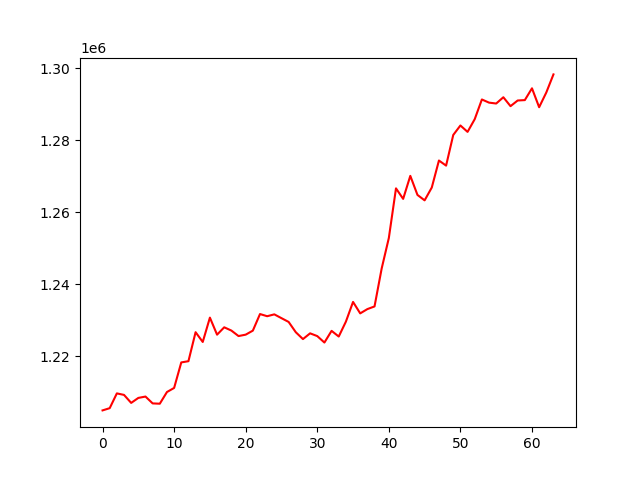

Source data for this figure (header and first rows):
, 0
0, 1204896
1, 1205518
2, 1209629
3, 1209206
4, 1206983
5, 1208368
6, 1208746
7, 1206842
8, 1206759
9, 1210008
10, 1211143
11, 1218241
12, 1218584
13, 1226648
14, 1223930
15, 1230700
16, 1225962
17, 1228009
18, 1227102
19, 1225573
20, 1225967
21, 1227083
22, 1231696
23, 1231094
24, 1231610
25, 1230551
26, 1229501
27, 1226640
28, 1224731
29, 1226330
30, 1225563
31, 1223769
32, 1227022
33, 1225442
34, 1229585
35, 1235066
36, 1231882
37, 1233073
38, 1233813
39, 1244372
40, 1252853
41, 1266656
42, 1263728
43, 1270132
44, 1264829
45, 1263320
46, 1266888
47, 1274400
48, 1272980
49, 1281507
50, 1284144
51, 1282362
52, 1285903
53, 1291379
54, 1290500
55, 1290253
56, 1291996
57, 1289518
58, 1291094
59, 1291206
... 4 more rows
